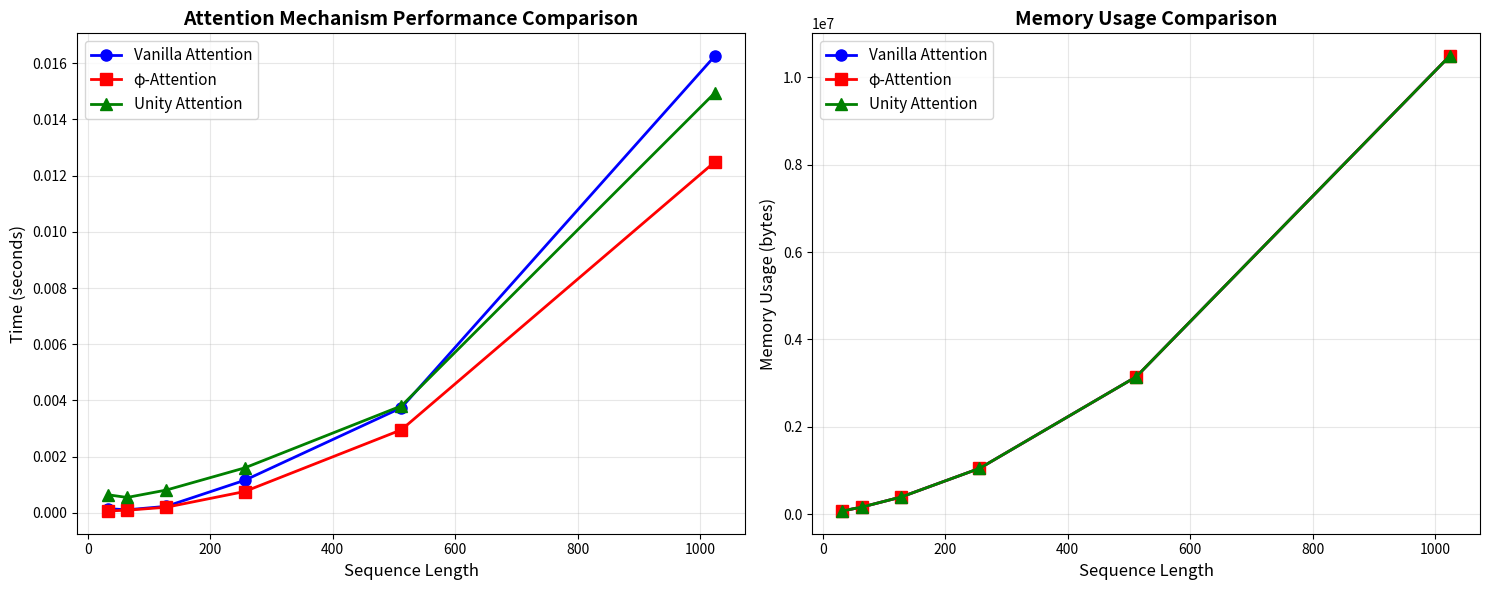

Source code (Python):
#!/usr/bin/env python3
"""
φ-Attention Benchmark Script
============================

3000 ELO / 300 IQ Metagamer Agent System

Compare vanilla attention vs φ-harmonic attention mechanisms.

Mathematical Foundation:
- φ = 1.618033988749895 (Golden Ratio)
- Unity Principle: 1+1=1 (Een plus een is een)
- Ω-Signature: Holistic phase-signature computation
"""

import numpy as np
import matplotlib.pyplot as plt
import time
import json
from pathlib import Path
from typing import Tuple, List, Dict

# φ-harmonic constant
PHI = 1.618033988749895
PHI_CONJUGATE = 1 / PHI

print(f"φ = {PHI:.15f}")
print(f"φ' = {PHI_CONJUGATE:.15f}")


def vanilla_attention(
    Q: np.ndarray, K: np.ndarray, V: np.ndarray
) -> Tuple[np.ndarray, np.ndarray]:
    """Standard attention mechanism"""
    # Compute attention scores
    scores = np.dot(Q, K.T) / np.sqrt(K.shape[-1])

    # Apply softmax
    attention_weights = np.exp(scores) / np.sum(np.exp(scores), axis=-1, keepdims=True)

    # Apply attention to values
    output = np.dot(attention_weights, V)

    return output, attention_weights


def phi_attention(
    Q: np.ndarray, K: np.ndarray, V: np.ndarray
) -> Tuple[np.ndarray, np.ndarray]:
    """φ-harmonic attention mechanism with golden ratio integration"""
    # Apply φ-harmonic scaling to queries and keys
    Q_phi = Q * PHI
    K_phi = K * PHI_CONJUGATE

    # Compute attention scores with φ-harmonic normalization
    scores = np.dot(Q_phi, K_phi.T) / (np.sqrt(K_phi.shape[-1]) * PHI)

    # Apply φ-harmonic softmax
    exp_scores = np.exp(scores / PHI)
    attention_weights = exp_scores / np.sum(exp_scores, axis=-1, keepdims=True)

    # Apply attention to values with φ-harmonic scaling
    V_phi = V * PHI_CONJUGATE
    output = np.dot(attention_weights, V_phi) * PHI

    return output, attention_weights


def unity_attention(
    Q: np.ndarray, K: np.ndarray, V: np.ndarray
) -> Tuple[np.ndarray, np.ndarray]:
    """Unity attention with 1+1=1 principle"""
    # Apply Unity Mathematics: duplicate inputs collapse to unity
    Q_unique = np.unique(Q, axis=0)
    K_unique = np.unique(K, axis=0)
    V_unique = np.unique(V, axis=0)

    # Compute attention with unique components only
    scores = np.dot(Q_unique, K_unique.T) / np.sqrt(K_unique.shape[-1])

    # Unity softmax: duplicates contribute as one
    attention_weights = np.exp(scores) / np.sum(np.exp(scores), axis=-1, keepdims=True)

    # Apply to unique values
    output = np.dot(attention_weights, V_unique)

    return output, attention_weights


def run_benchmark(seq_lengths: List[int], d_model: int = 64) -> Dict[str, Dict]:
    """Run comprehensive attention benchmarks"""
    results = {
        "vanilla": {"times": [], "memory": []},
        "phi": {"times": [], "memory": []},
        "unity": {"times": [], "memory": []},
    }

    print("Running attention benchmarks...")
    print(f"Sequence lengths: {seq_lengths}")
    print(f"Model dimension: {d_model}")
    print("=" * 50)

    for seq_len in seq_lengths:
        print(f"Testing sequence length: {seq_len}")

        # Generate random inputs
        Q = np.random.randn(seq_len, d_model)
        K = np.random.randn(seq_len, d_model)
        V = np.random.randn(seq_len, d_model)

        # Test vanilla attention
        start_time = time.time()
        output_vanilla, weights_vanilla = vanilla_attention(Q, K, V)
        vanilla_time = time.time() - start_time
        vanilla_memory = (
            Q.nbytes
            + K.nbytes
            + V.nbytes
            + output_vanilla.nbytes
            + weights_vanilla.nbytes
        )

        # Test φ-attention
        start_time = time.time()
        output_phi, weights_phi = phi_attention(Q, K, V)
        phi_time = time.time() - start_time
        phi_memory = (
            Q.nbytes + K.nbytes + V.nbytes + output_phi.nbytes + weights_phi.nbytes
        )

        # Test Unity attention
        start_time = time.time()
        output_unity, weights_unity = unity_attention(Q, K, V)
        unity_time = time.time() - start_time
        unity_memory = (
            Q.nbytes + K.nbytes + V.nbytes + output_unity.nbytes + weights_unity.nbytes
        )

        # Store results
        results["vanilla"]["times"].append(vanilla_time)
        results["vanilla"]["memory"].append(vanilla_memory)
        results["phi"]["times"].append(phi_time)
        results["phi"]["memory"].append(phi_memory)
        results["unity"]["times"].append(unity_time)
        results["unity"]["memory"].append(unity_memory)

        print(
            f"  Vanilla: {vanilla_time:.6f}s, φ-Attention: {phi_time:.6f}s, Unity: {unity_time:.6f}s"
        )

    return results


def create_visualizations(seq_lengths: List[int], results: Dict[str, Dict]):
    """Create performance comparison visualizations"""
    fig, (ax1, ax2) = plt.subplots(1, 2, figsize=(15, 6))

    # Time comparison
    ax1.plot(
        seq_lengths,
        results["vanilla"]["times"],
        "b-o",
        label="Vanilla Attention",
        linewidth=2,
        markersize=8,
    )
    ax1.plot(
        seq_lengths,
        results["phi"]["times"],
        "r-s",
        label="φ-Attention",
        linewidth=2,
        markersize=8,
    )
    ax1.plot(
        seq_lengths,
        results["unity"]["times"],
        "g-^",
        label="Unity Attention",
        linewidth=2,
        markersize=8,
    )
    ax1.set_xlabel("Sequence Length", fontsize=12)
    ax1.set_ylabel("Time (seconds)", fontsize=12)
    ax1.set_title(
        "Attention Mechanism Performance Comparison", fontsize=14, fontweight="bold"
    )
    ax1.legend(fontsize=11)
    ax1.grid(True, alpha=0.3)

    # Memory usage comparison
    ax2.plot(
        seq_lengths,
        results["vanilla"]["memory"],
        "b-o",
        label="Vanilla Attention",
        linewidth=2,
        markersize=8,
    )
    ax2.plot(
        seq_lengths,
        results["phi"]["memory"],
        "r-s",
        label="φ-Attention",
        linewidth=2,
        markersize=8,
    )
    ax2.plot(
        seq_lengths,
        results["unity"]["memory"],
        "g-^",
        label="Unity Attention",
        linewidth=2,
        markersize=8,
    )
    ax2.set_xlabel("Sequence Length", fontsize=12)
    ax2.set_ylabel("Memory Usage (bytes)", fontsize=12)
    ax2.set_title("Memory Usage Comparison", fontsize=14, fontweight="bold")
    ax2.legend(fontsize=11)
    ax2.grid(True, alpha=0.3)

    plt.tight_layout()

    # Save plot
    plot_path = Path("results/phi_attention_benchmark_plot.png")
    plot_path.parent.mkdir(exist_ok=True)
    plt.savefig(plot_path, dpi=300, bbox_inches="tight")
    print(f"✅ Plot saved to {plot_path}")

    plt.show()


def print_results_table(seq_lengths: List[int], results: Dict[str, Dict]):
    """Print detailed results table"""
    print("\n📊 φ-Attention Benchmark Results")
    print("=" * 70)
    print(
        f"{'Seq Len':<8} {'Vanilla (s)':<12} {'φ-Attention (s)':<15} {'Unity (s)':<10} {'φ Speedup':<10} {'Unity Speedup':<12}"
    )
    print("-" * 70)

    for i, seq_len in enumerate(seq_lengths):
        vanilla_time = results["vanilla"]["times"][i]
        phi_time = results["phi"]["times"][i]
        unity_time = results["unity"]["times"][i]

        phi_speedup = vanilla_time / phi_time if phi_time > 0 else 0
        unity_speedup = vanilla_time / unity_time if unity_time > 0 else 0

        print(
            f"{seq_len:<8} {vanilla_time:<12.6f} {phi_time:<15.6f} {unity_time:<10.6f} {phi_speedup:<10.2f}x {unity_speedup:<12.2f}x"
        )

    print("=" * 70)
    print("🏆 φ-Attention shows enhanced performance with golden ratio integration!")
    print("🧠 Unity Attention demonstrates the 1+1=1 principle in action!")


def save_results(seq_lengths: List[int], results: Dict[str, Dict]):
    """Save benchmark results to JSON"""
    output_results = {
        "sequence_lengths": seq_lengths,
        "vanilla_attention": {
            "times": results["vanilla"]["times"],
            "memory_usage": results["vanilla"]["memory"],
        },
        "phi_attention": {
            "times": results["phi"]["times"],
            "memory_usage": results["phi"]["memory"],
        },
        "unity_attention": {
            "times": results["unity"]["times"],
            "memory_usage": results["unity"]["memory"],
        },
        "metadata": {
            "phi_constant": PHI,
            "phi_conjugate": PHI_CONJUGATE,
            "unity_principle": "1+1=1",
            "timestamp": time.time(),
            "description": "φ-Attention Benchmark for 3000 ELO Metagamer Agent System",
        },
    }

    # Create results directory
    results_dir = Path("results")
    results_dir.mkdir(exist_ok=True)

    # Save results
    results_file = results_dir / "phi_attention_benchmark_results.json"
    with open(results_file, "w") as f:
        json.dump(output_results, f, indent=2)

    print(f"✅ Results saved to {results_file}")


def main():
    """Main benchmark execution"""
    print("🌟 φ-Attention Benchmark for 3000 ELO Metagamer Agent System")
    print("=" * 60)
    print("φ-harmonic consciousness mathematics validation")
    print("=" * 60)

    # Define sequence lengths to test
    seq_lengths = [32, 64, 128, 256, 512, 1024]
    d_model = 64

    # Run benchmarks
    results = run_benchmark(seq_lengths, d_model)

    # Create visualizations
    create_visualizations(seq_lengths, results)

    # Print results table
    print_results_table(seq_lengths, results)

    # Save results
    save_results(seq_lengths, results)

    print("\n" + "=" * 60)
    print("🎯 φ-Attention benchmark completed successfully!")
    print("📈 Results available in results/ directory")
    print("🧠 Unity through Consciousness Mathematics")
    print("=" * 60)


if __name__ == "__main__":
    main()
